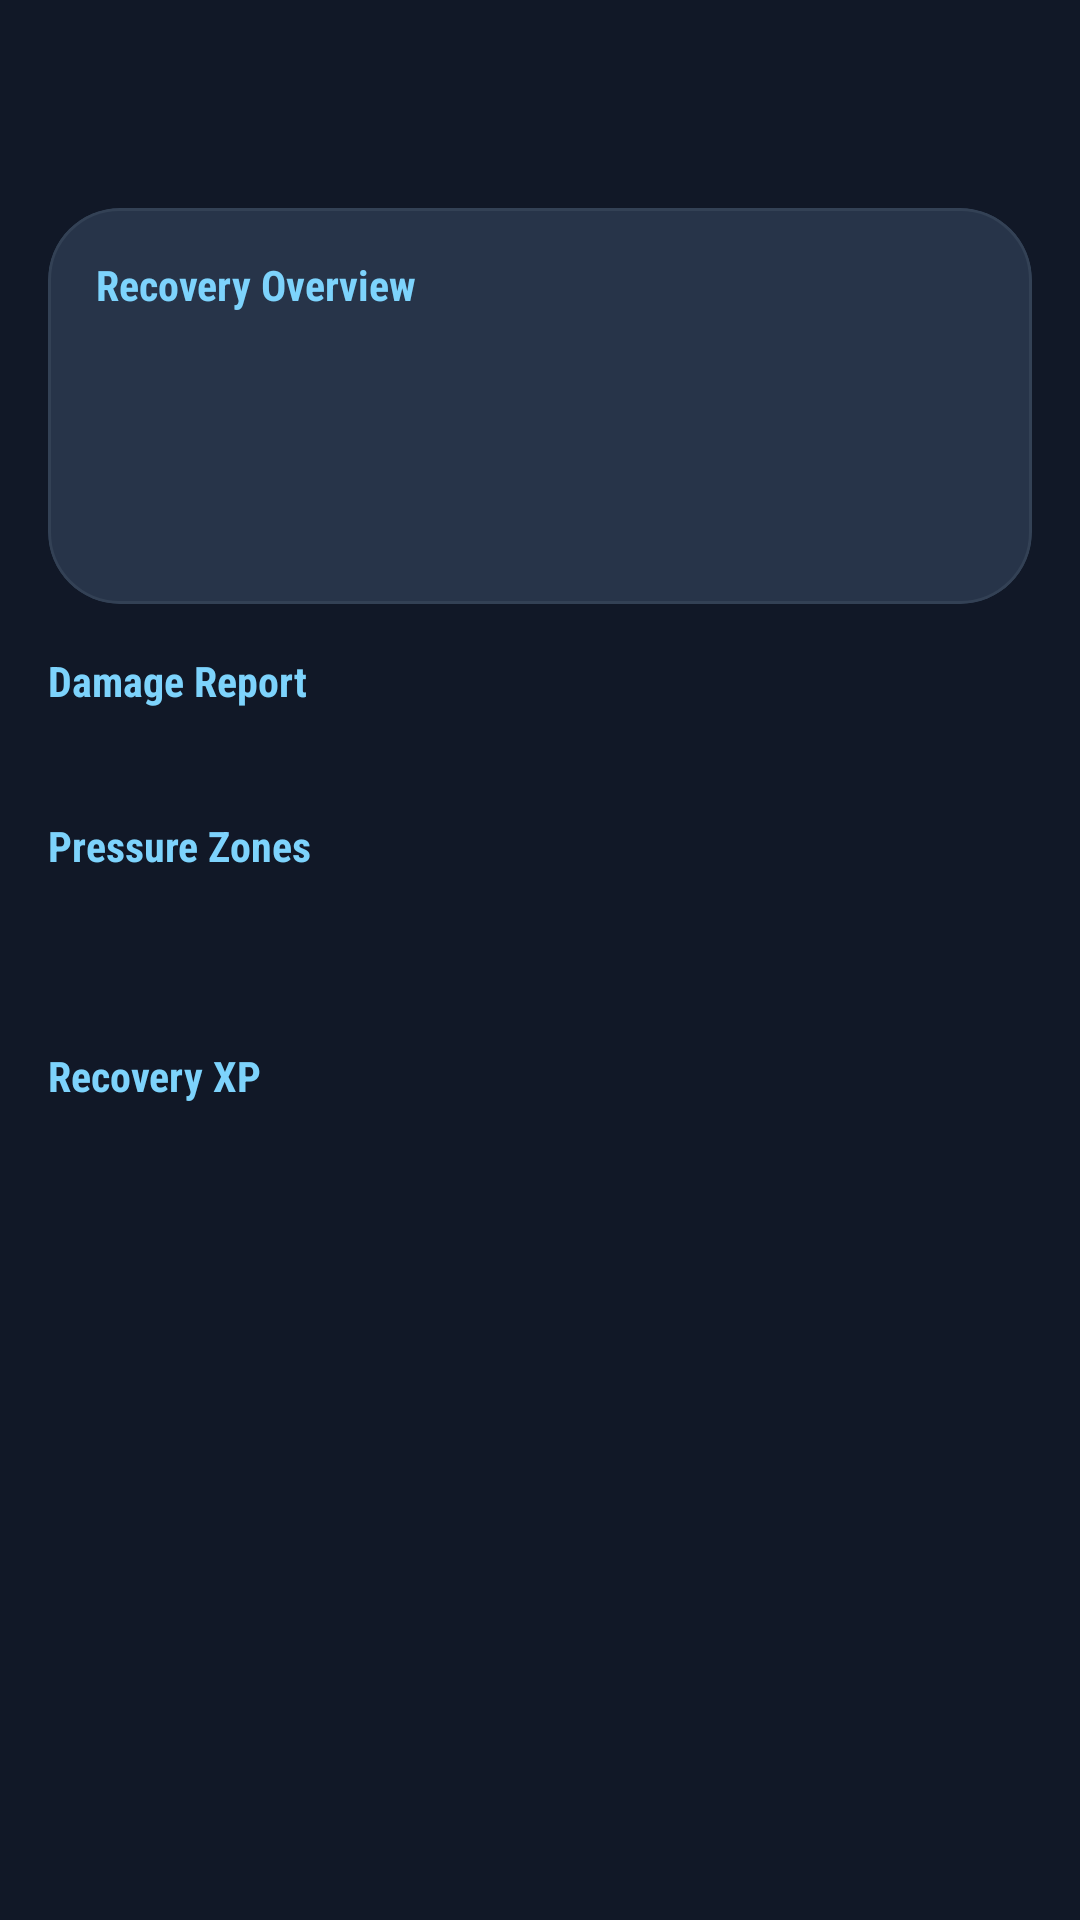

Produce the Android XML layout that renders to this screen, including the resource entries it uses.
<!-- AndroidManifest.xml: application theme Theme.BudgetTracker -->
<!-- res/layout/fragment_summary.xml -->
<?xml version="1.0" encoding="utf-8"?>
<LinearLayout xmlns:android="http://schemas.android.com/apk/res/android"
    xmlns:app="http://schemas.android.com/apk/res-auto"
    android:layout_width="match_parent"
    android:layout_height="match_parent"
    android:background="?android:attr/colorBackground"
    android:orientation="vertical">

    <ScrollView
        android:layout_width="match_parent"
        android:layout_height="match_parent"
        android:padding="16dp">

        <LinearLayout
            android:layout_width="match_parent"
            android:layout_height="wrap_content"
            android:orientation="vertical">

            
            <TextView
                android:id="@+id/text_month"
                style="@style/RaText.ScreenTitle"
                android:layout_marginBottom="16dp"
                android:layout_width="wrap_content"
                android:layout_height="wrap_content" />

            
            <com.google.android.material.card.MaterialCardView
                android:layout_width="match_parent"
                android:layout_height="wrap_content"
                android:layout_marginBottom="16dp"
                app:cardBackgroundColor="?attr/colorSurface"
                app:cardCornerRadius="24dp"
                app:cardElevation="0dp"
                app:strokeColor="?attr/colorOutline"
                app:strokeWidth="1dp">

                <LinearLayout
                    android:layout_width="match_parent"
                    android:layout_height="wrap_content"
                    android:orientation="vertical"
                    android:padding="16dp">

                    <TextView
                        android:text="Recovery Overview"
                        style="@style/RaText.SectionTitle"
                        android:textAllCaps="false"
                        android:layout_marginBottom="8dp"
                        android:layout_width="wrap_content"
                        android:layout_height="wrap_content" />

                    <TextView
                        android:id="@+id/text_total_spent"
                        android:textSize="16sp"
                        android:textColor="?attr/colorOnSurfaceVariant"
                        android:layout_marginBottom="4dp"
                        android:layout_width="wrap_content"
                        android:layout_height="wrap_content" />

                    <TextView
                        android:id="@+id/text_total_budget"
                        android:textSize="16sp"
                        android:textColor="?attr/colorOnSurfaceVariant"
                        android:layout_marginBottom="4dp"
                        android:layout_width="wrap_content"
                        android:layout_height="wrap_content" />

                    <TextView
                        android:id="@+id/text_remaining"
                        android:textSize="16sp"
                        android:textStyle="bold"
                        android:textColor="?attr/colorOnSurface"
                        android:layout_width="wrap_content"
                        android:layout_height="wrap_content" />
                </LinearLayout>
            </com.google.android.material.card.MaterialCardView>

            
            <TextView
                android:text="Damage Report"
                style="@style/RaText.SectionTitle"
                android:textAllCaps="false"
                android:layout_marginBottom="12dp"
                android:layout_width="wrap_content"
                android:layout_height="wrap_content" />

            <LinearLayout
                android:id="@+id/container_categories"
                android:orientation="vertical"
                android:layout_marginBottom="24dp"
                android:layout_width="match_parent"
                android:layout_height="wrap_content" />

            
            <TextView
                android:text="Pressure Zones"
                style="@style/RaText.SectionTitle"
                android:textAllCaps="false"
                android:layout_marginBottom="12dp"
                android:layout_width="wrap_content"
                android:layout_height="wrap_content" />

            <TextView
                android:id="@+id/text_top_categories"
                android:textSize="16sp"
                android:textColor="?attr/colorOnSurfaceVariant"
                android:lineSpacingExtra="4dp"
                android:layout_marginBottom="24dp"
                android:layout_width="wrap_content"
                android:layout_height="wrap_content" />

            
            <TextView
                android:text="Recovery XP"
                style="@style/RaText.SectionTitle"
                android:textAllCaps="false"
                android:layout_marginBottom="12dp"
                android:layout_width="wrap_content"
                android:layout_height="wrap_content" />

            <TextView
                android:id="@+id/text_streak"
                android:textSize="16sp"
                android:textColor="?attr/colorOnSurfaceVariant"
                android:layout_marginBottom="8dp"
                android:layout_width="wrap_content"
                android:layout_height="wrap_content" />

            <TextView
                android:id="@+id/text_badges"
                android:textSize="16sp"
                android:textColor="?attr/colorOnSurfaceVariant"
                android:layout_width="wrap_content"
                android:layout_height="wrap_content" />

        </LinearLayout>
    </ScrollView>
</LinearLayout>
<!-- resources referenced by this layout -->
<resources>
  <style name="RaText.ScreenTitle" parent="RaText">
          <item name="android:fontFamily">sans-serif-condensed</item>
          <item name="android:textSize">28sp</item>
          <item name="android:textStyle">bold</item>
          <item name="android:textColor">?attr/colorOnSurface</item>
      </style>
  <style name="RaText.SectionTitle" parent="RaText">
          <item name="android:fontFamily">sans-serif-condensed</item>
          <item name="android:textSize">14sp</item>
          <item name="android:textStyle">bold</item>
          <item name="android:textAllCaps">true</item>
          <item name="android:letterSpacing">0</item>
          <item name="android:textColor">?attr/colorSecondary</item>
      </style>
  <style name="Theme.BudgetTracker" parent="Theme.BudgetTracker.RecoveryArcade" />
  <style name="RaText">
          <item name="android:fontFamily">sans-serif</item>
          <item name="android:textColor">?attr/colorOnSurface</item>
      </style>
  <style name="Theme.BudgetTracker.RecoveryArcade" parent="Theme.Material3.DayNight.NoActionBar">
          <item name="android:fontFamily">sans-serif</item>
  
          
          <item name="android:windowLightStatusBar">false</item>
          <item name="android:windowLightNavigationBar">false</item>
  
          
          <item name="colorPrimary">@color/ra_primary</item>
          <item name="colorOnPrimary">@color/ra_bg</item>
          <item name="colorSecondary">@color/ra_primary_soft</item>
          <item name="colorOnSecondary">@color/ra_bg</item>
          <item name="colorSurface">@color/ra_surface_card</item>
          <item name="colorOnSurface">@color/ra_text</item>
          <item name="android:colorBackground">@color/ra_bg</item>
          <item name="android:windowBackground">@color/ra_bg</item>
  
          
          <item name="android:textColorPrimary">@color/ra_text</item>
          <item name="android:textColorSecondary">@color/ra_text_muted</item>
  
          
          <item name="colorOutline">@color/ra_border</item>
          <item name="colorOutlineVariant">@color/ra_border</item>
  
          <item name="colorError">@color/ra_danger</item>
          <item name="colorOnError">@color/ra_bg</item>
          <item name="colorSurfaceVariant">@color/ra_surface_elevated</item>
          <item name="colorOnSurfaceVariant">@color/ra_text_muted</item>
  
          
          <item name="textInputStyle">@style/RaTextInputLayout</item>
          <item name="editTextStyle">@style/RaEditText</item>
  
          
          <item name="floatingActionButtonStyle">@style/RaFab</item>
      </style>
  <color name="ra_primary">#38BDF8</color>
  <color name="ra_bg">#111827</color>
  <color name="ra_primary_soft">#7DD3FC</color>
  <color name="ra_surface_card">#273449</color>
  <color name="ra_text">#E2E8F0</color>
  <color name="ra_text_muted">#B6C2D4</color>
  <color name="ra_border">#334155</color>
  <color name="ra_danger">#F87171</color>
  <color name="ra_surface_elevated">#334155</color>
  <style name="RaTextInputLayout" parent="Widget.Material3.TextInputLayout.OutlinedBox">
          <item name="boxBackgroundColor">?attr/colorSurfaceVariant</item>
          <item name="boxStrokeColor">?attr/colorOutline</item>
          <item name="boxStrokeErrorColor">?attr/colorError</item>
          <item name="hintTextColor">?attr/colorOnSurfaceVariant</item>
          <item name="android:textColorHint">?attr/colorOnSurfaceVariant</item>
      </style>
  <style name="RaEditText" parent="Widget.Material3.TextInputEditText.OutlinedBox">
          <item name="android:textColor">?attr/colorOnSurface</item>
          <item name="android:textColorHint">?attr/colorOnSurfaceVariant</item>
          <item name="android:backgroundTint">@android:color/transparent</item>
      </style>
  <style name="RaFab" parent="Widget.Material3.FloatingActionButton.Primary">
          <item name="backgroundTint">?attr/colorPrimary</item>
          <item name="tint">?android:attr/colorBackground</item>
          <item name="rippleColor">?attr/colorSecondary</item>
      </style>
</resources>
